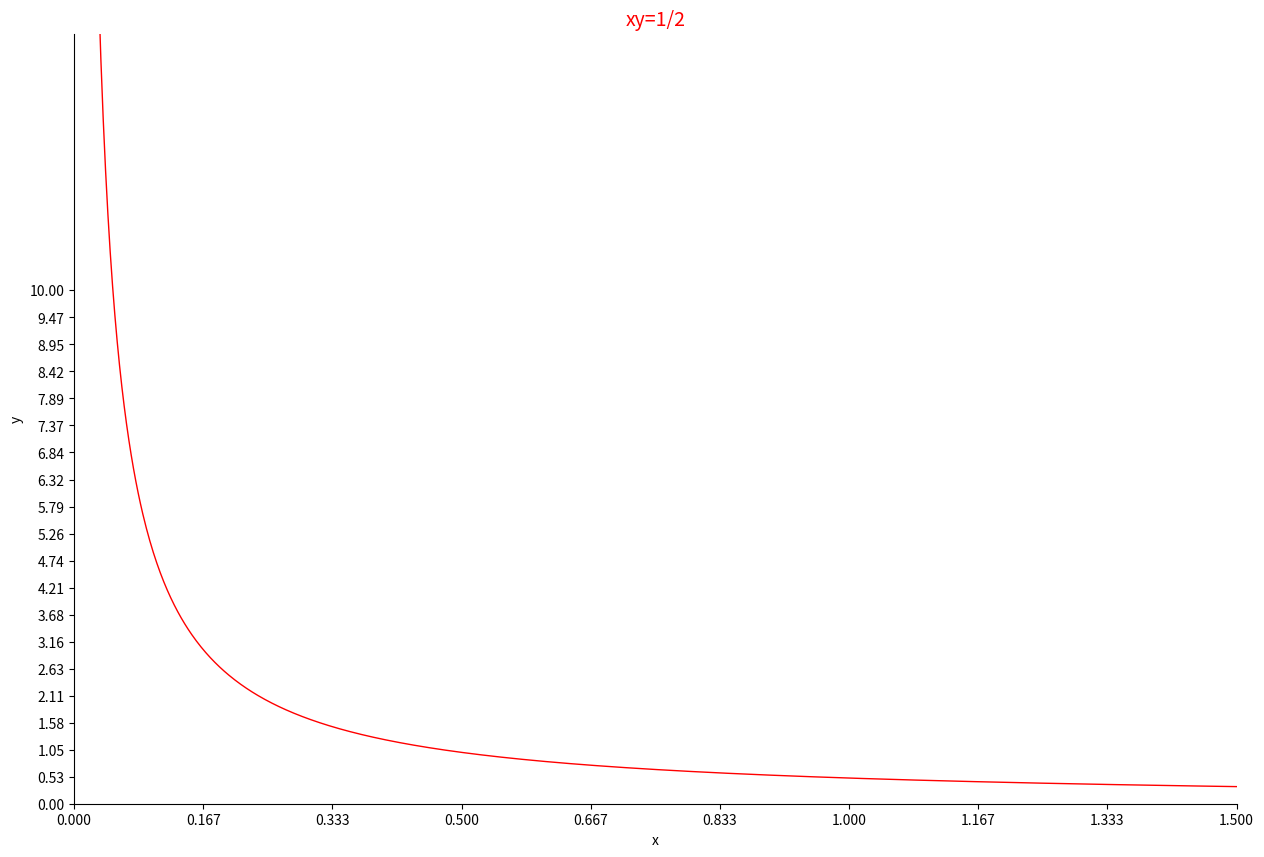

The script that saved this image:
import matplotlib.pyplot as plt

import numpy as np

x = np.linspace(0.0, 1.5, 1000)
y = 1/(2*x)

# 设置图像大小
plt.figure(num=3, figsize=(15, 10))

# 绘图
plt.plot(x, y, color='red', linewidth=1.0, linestyle='-')

# 设置坐标轴标签、范围
plt.xlim(0, 1)
plt.ylim(0, 15)
plt.xlabel('x')
plt.ylabel('y')

# 设置刻度范围及数量
new_ticks = np.linspace(0, 1.5, 10)

plt.xticks(new_ticks)
y_ticks = np.linspace(0, 10, 20)
plt.yticks(y_ticks)

# 获取坐标轴信息
ax = plt.gca()


# 使用.spines设置边框；将右边颜色设置为None
# 使用set_position设置边框位置：y=0的位置  位置所有属性：outward，axes，data）
ax.spines['right'].set_color('none')
ax.spines['top'].set_color('none')

#移动坐标轴
ax.xaxis.set_ticks_position('bottom')
ax.spines['bottom'].set_position(('data', 0))

#将y坐标轴移动到x=0的位置
ax.yaxis.set_ticks_position('left')
ax.spines['left'].set_position(('data', 0))

# 设置标签
ax.set_title('xy=1/2', fontsize=14, color='r')

plt.show()

